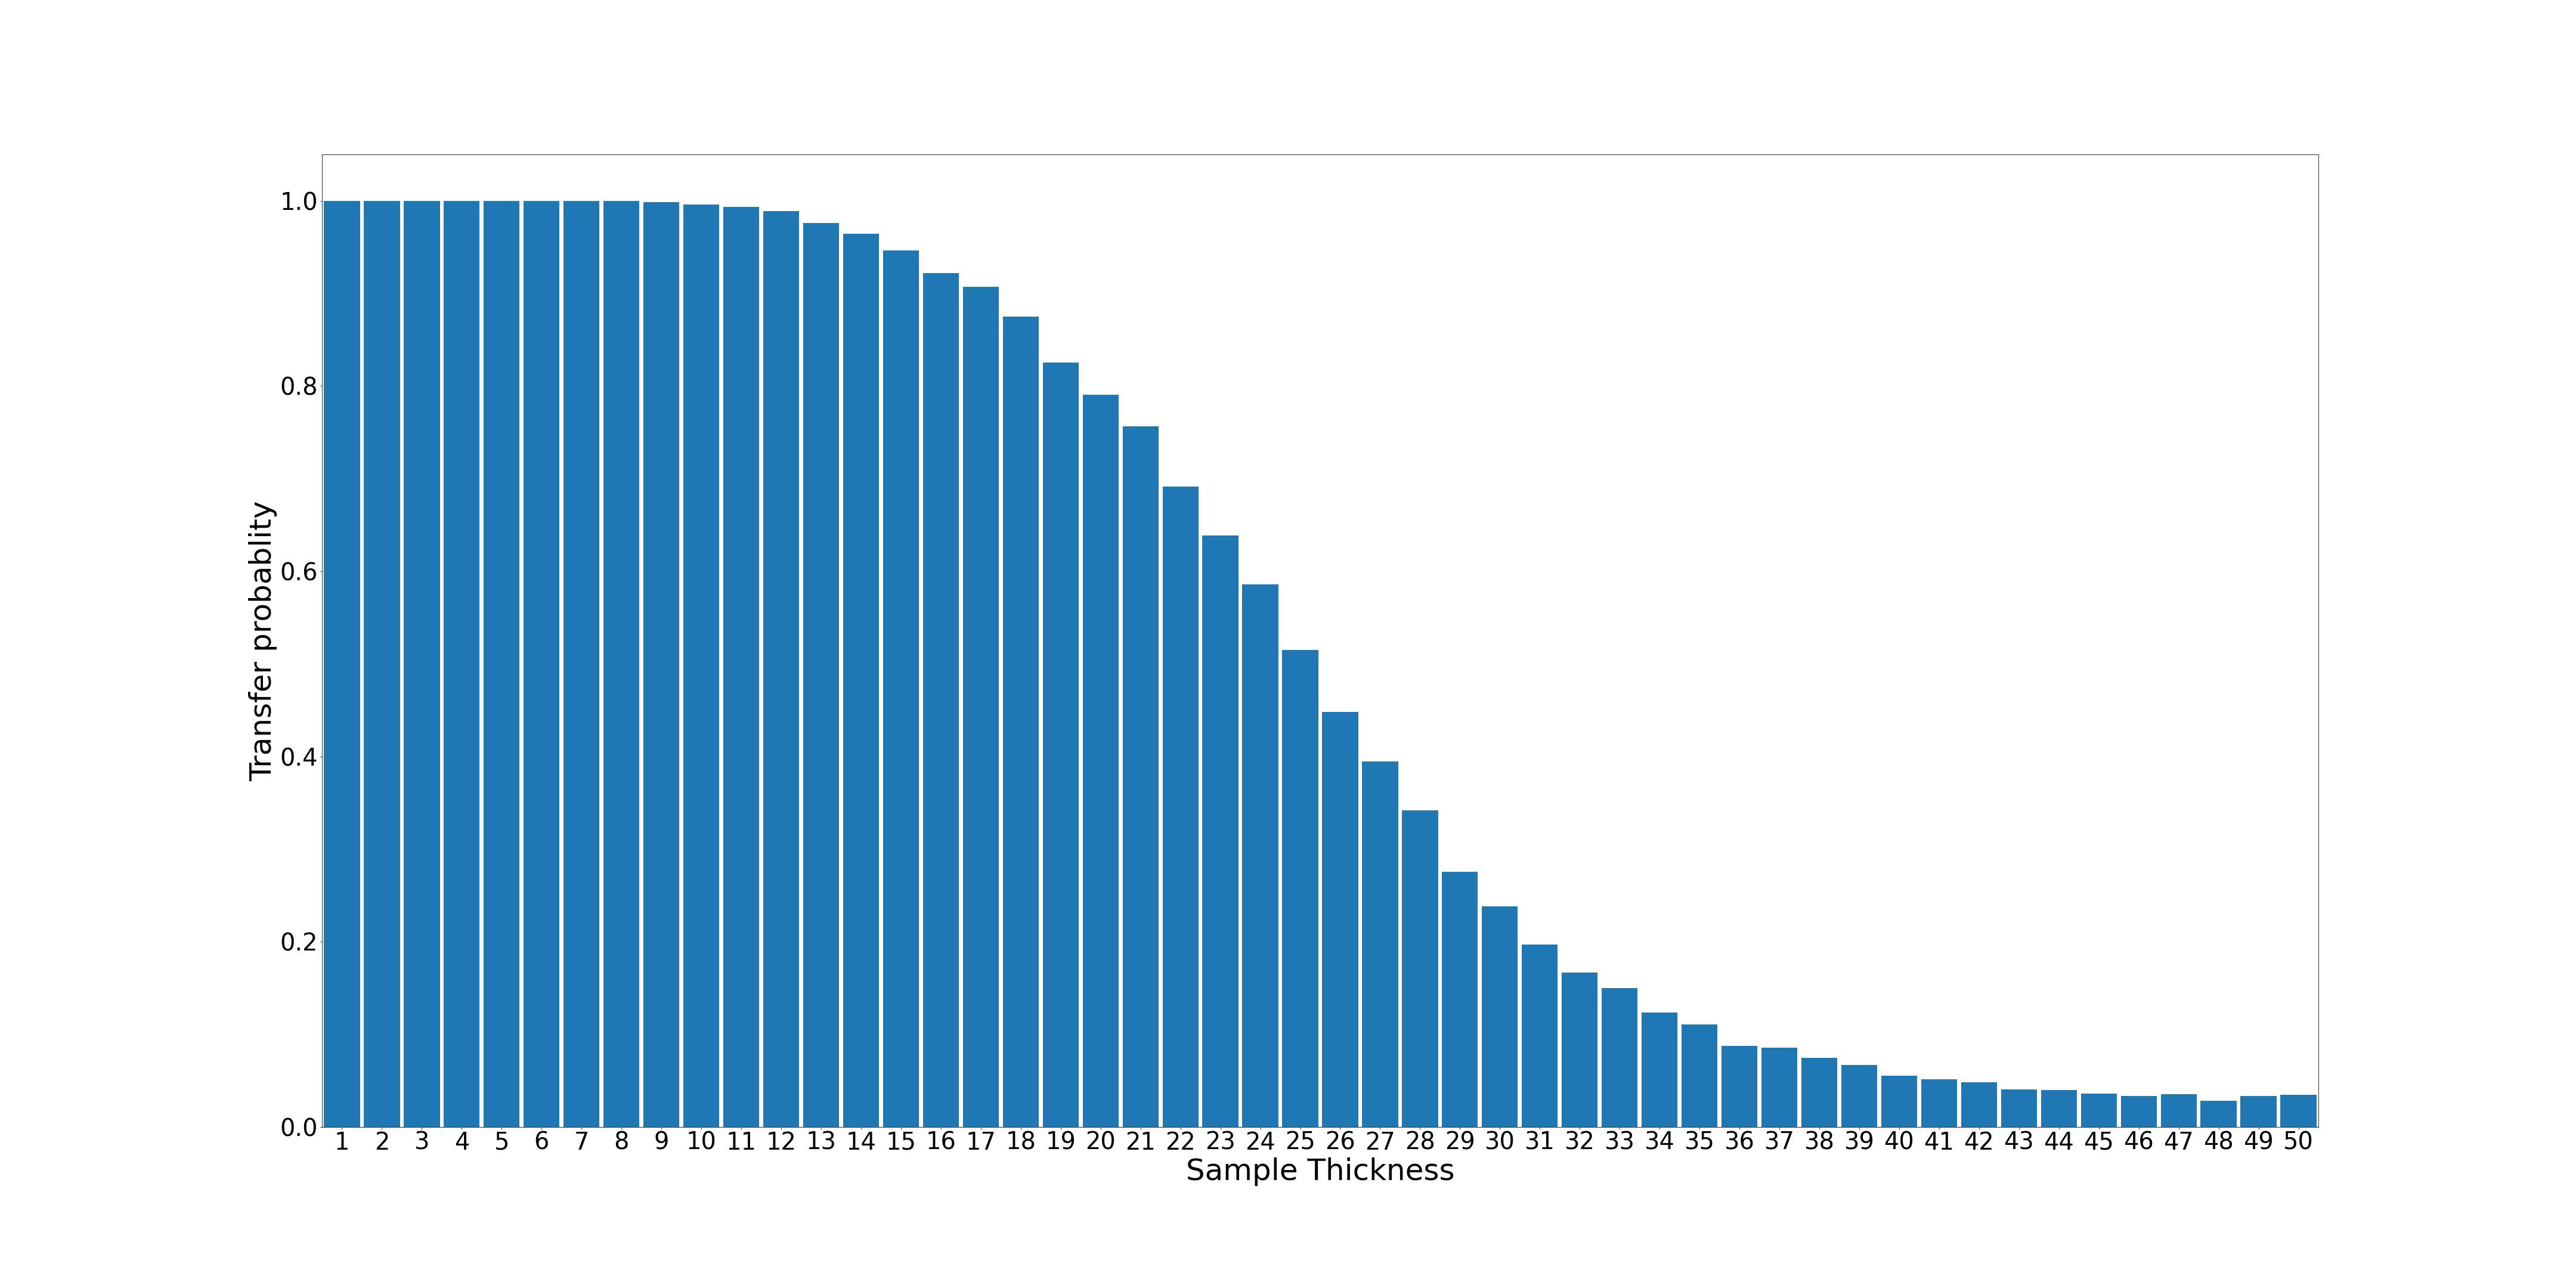

Source data for this figure (header and first rows):
1; 5000; 1.0
2; 5000; 1.0
3; 5000; 1.0
4; 5000; 1.0
5; 5000; 1.0
6; 5000; 1.0
7; 5000; 1.0
8; 4999; 0.9998
9; 4993; 0.9986
10; 4979; 0.9958
11; 4967; 0.9934
12; 4944; 0.9888
13; 4879; 0.9758
14; 4821; 0.9642
15; 4733; 0.9466
16; 4609; 0.9218
17; 4537; 0.9074
18; 4376; 0.8752
19; 4127; 0.8254
20; 3952; 0.7904
21; 3782; 0.7564
22; 3456; 0.6912
23; 3192; 0.6384
24; 2929; 0.5858
25; 2575; 0.515
26; 2240; 0.448
27; 1975; 0.395
28; 1710; 0.342
29; 1378; 0.2756
30; 1191; 0.2382
31; 986; 0.1972
32; 834; 0.1668
33; 751; 0.1502
34; 619; 0.1238
35; 555; 0.111
36; 439; 0.0878
37; 428; 0.0856
38; 374; 0.0748
39; 334; 0.0668
40; 278; 0.0556
41; 259; 0.0518
42; 240; 0.048
43; 202; 0.0404
44; 198; 0.0396
45; 179; 0.0358
46; 166; 0.0332
47; 176; 0.0352
48; 142; 0.0284
49; 168; 0.0336
50; 173; 0.0346
